Labelled photos from "Dataset_split", an image-classification folder in springboardmentor0430s/CircuitGuard. The possible labels are: mousebite, open circuit, pinhole, short circuit, spur, spurious copper.

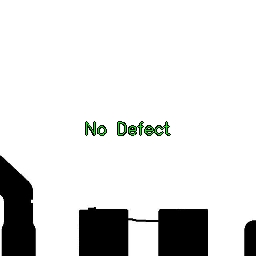
Label: spurious copper

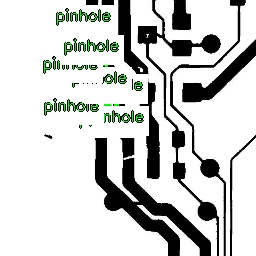
Label: spurious copper

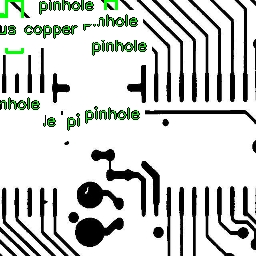
Label: pinhole

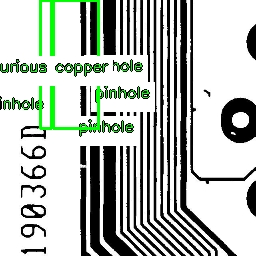
Label: mousebite

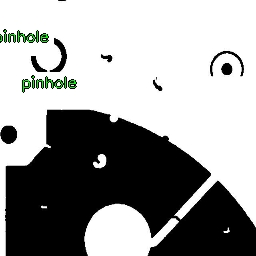
Label: open circuit

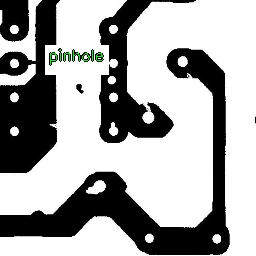
Label: mousebite
